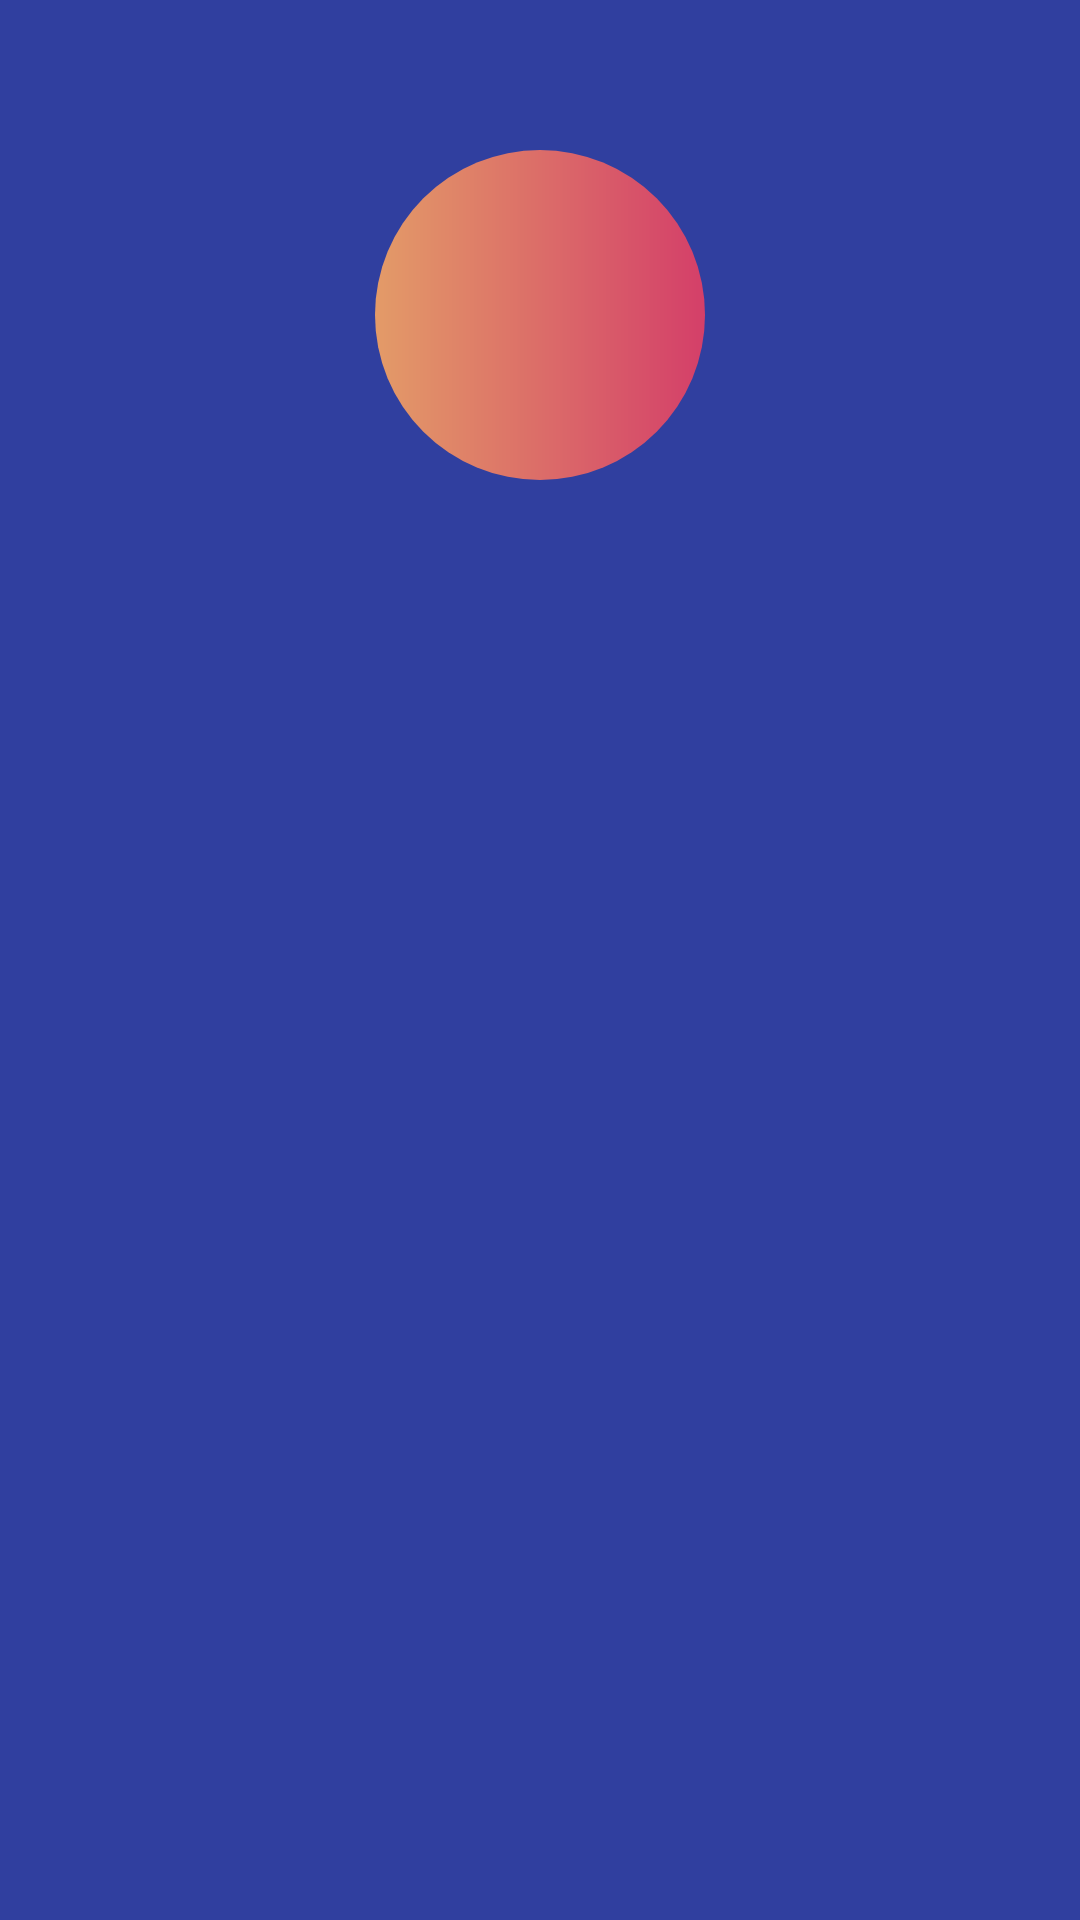

Here is an Android app screen rendered from its layout file. Give the layout XML and the strings, colors and styles it references.
<!-- AndroidManifest.xml: application theme AppTheme -->
<!-- res/layout/activity_edit_product.xml -->
<?xml version="1.0" encoding="utf-8"?>
<RelativeLayout xmlns:android="http://schemas.android.com/apk/res/android"
    xmlns:app="http://schemas.android.com/apk/res-auto"
    xmlns:tools="http://schemas.android.com/tools"
    android:layout_width="match_parent"
    android:layout_height="match_parent"
    tools:context=".ui.bands.EditProduct"
    android:background="@color/colorPrimaryDark">
    <LinearLayout
        android:layout_width="match_parent"
        android:layout_height="match_parent"
        android:orientation="vertical"
        android:layout_centerVertical="true"
        android:layout_centerHorizontal="true"
        android:layout_marginTop="50dp"
        android:layout_marginBottom="50dp"
        android:layout_marginRight="34dp"
        android:layout_marginLeft="34dp">

        <ImageView
            android:id="@+id/imgPhoto"
            android:layout_width="110dp"
            android:layout_height="110dp"
            android:layout_gravity="center"
            android:background="@drawable/image" />
        <EditText
            android:id="@+id/txtName"
            style="@style/editText_style"
            android:background="@drawable/border"
            android:hint="Nombre"
            android:inputType="textPersonName" />
        <EditText
            android:id="@+id/txtType"
            style="@style/editText_style"
            android:background="@drawable/border"
            android:hint="Tipo"
            android:inputType="textPersonName" />
        <EditText
            android:id="@+id/txtPrice"
            style="@style/editText_style"
            android:background="@drawable/border"
            android:hint="Precio"
            android:inputType="numberDecimal" />

        <EditText
            android:id="@+id/txtStock"
            style="@style/editText_style"
            android:background="@drawable/border"
            android:hint="Stock"
            android:inputType="number"/>
        <Button
            android:id="@+id/btnLogin"
            style="@style/button_style"
            android:text="Editar"
            android:textAllCaps="false"
            android:onClick="insertUser"/>
    </LinearLayout>

</RelativeLayout>
<!-- resources referenced by this layout -->
<resources>
  <color name="colorPrimaryDark">#303F9F</color>
  <!-- drawable border (drawable) -->
  <?xml version="1.0" encoding="utf-8"?>
  <layer-list xmlns:android="http://schemas.android.com/apk/res/android">
      <item >
  
          <shape android:shape="rectangle">
              <stroke
                  android:width="3dp"
                  android:color="#fdfdfe">
  
              </stroke>
          </shape>
      </item>
      <item
          android:bottom="3dp"
          >
          <shape android:shape="rectangle">
              <solid
                  android:width="3dp"
                  android:color="#2a3138"></solid>
              <size android:height="40dp"/>
          </shape>
      </item>
  </layer-list>
  <!-- drawable image (drawable) -->
  <?xml version="1.0" encoding="utf-8"?>
  <layer-list xmlns:android="http://schemas.android.com/apk/res/android">
      <item >
          <shape android:shape="oval">
              <gradient android:startColor="#e39b68"
                  android:endColor="#d43f69"/>
          </shape>
      </item>
  </layer-list>
  <style name="AppTheme" parent="Theme.AppCompat.Light.NoActionBar">
          
          <item name="colorPrimary">@color/colorPrimary</item>
          <item name="colorPrimaryDark">@color/colorPrimaryDark</item>
          <item name="colorAccent">@color/colorAccent</item>
      </style>
  <color name="colorPrimary">#3F51B5</color>
  <color name="colorAccent">#F1B19E</color>
</resources>
